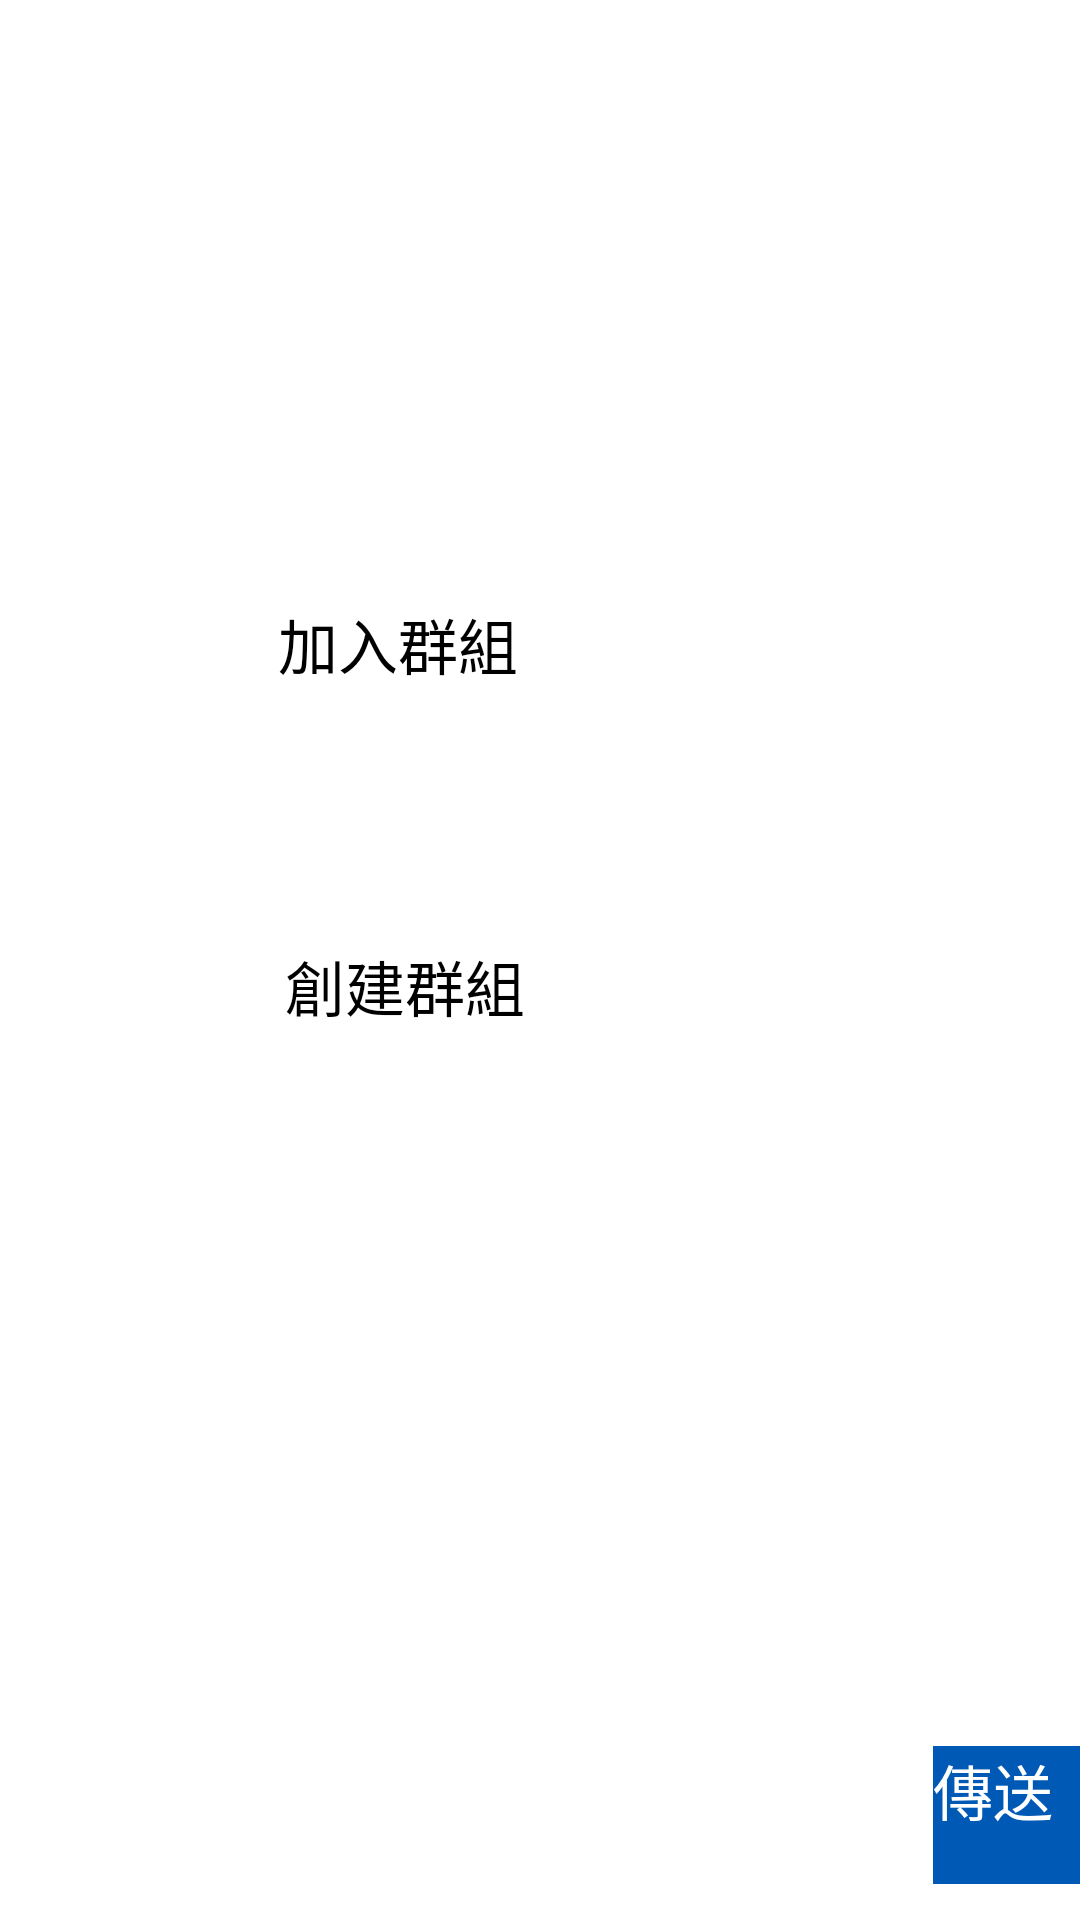

This screen was rendered from an Android layout file. Write that file and the resources it references.
<!-- AndroidManifest.xml: application theme Theme.Smart_medical_app -->
<!-- res/layout/fragment_chat.xml -->
<?xml version="1.0" encoding="utf-8"?>
<androidx.constraintlayout.widget.ConstraintLayout xmlns:android="http://schemas.android.com/apk/res/android"
    xmlns:app="http://schemas.android.com/apk/res-auto"
    xmlns:tools="http://schemas.android.com/tools"
    android:layout_width="match_parent"
    android:layout_height="match_parent"
    tools:context=".ui.chat.ChatFragment">

    <Button
        android:id="@+id/button_addGroup"
        android:layout_width="170dp"
        android:layout_height="50dp"
        android:layout_marginStart="156dp"
        android:layout_marginTop="200dp"
        android:layout_marginEnd="161dp"
        android:text="加入群組"
        android:textSize="20sp"
        app:layout_constraintEnd_toEndOf="parent"
        app:layout_constraintStart_toStartOf="parent"
        app:layout_constraintTop_toTopOf="parent" />

    <Button
        android:id="@+id/button_createGroup"
        android:layout_width="172dp"
        android:layout_height="48dp"
        android:layout_marginStart="156dp"
        android:layout_marginTop="64dp"
        android:layout_marginEnd="161dp"
        android:text="創建群組"
        android:textSize="20sp"
        app:layout_constraintEnd_toEndOf="parent"
        app:layout_constraintHorizontal_bias="0.474"
        app:layout_constraintStart_toStartOf="parent"
        app:layout_constraintTop_toBottomOf="@+id/button_addGroup" />

    <androidx.recyclerview.widget.RecyclerView
        android:id="@+id/recyclerView_message"
        android:layout_width="402dp"
        android:layout_height="523dp"
        android:layout_marginTop="52dp"
        app:layout_constraintEnd_toEndOf="parent"
        app:layout_constraintHorizontal_bias="0.555"
        app:layout_constraintStart_toStartOf="parent"
        app:layout_constraintTop_toTopOf="parent" />

    <EditText
        android:id="@+id/editTextMessage"
        android:layout_width="286dp"
        android:layout_height="53dp"
        android:layout_marginStart="5dp"
        android:layout_marginTop="7dp"
        android:ems="10"
        android:inputType="textPersonName"
        app:layout_constraintStart_toStartOf="parent"
        app:layout_constraintTop_toBottomOf="@+id/recyclerView_message" />

    <androidx.appcompat.widget.AppCompatButton
        android:id="@+id/button_send"
        android:layout_width="84dp"
        android:layout_height="46dp"
        android:layout_marginStart="20dp"
        android:layout_marginTop="7dp"
        android:background="@color/colorAccent"
        android:text="傳送"
        android:textColor="@color/white"
        android:textSize="20sp"
        app:layout_constraintStart_toEndOf="@+id/editTextMessage"
        app:layout_constraintTop_toBottomOf="@+id/recyclerView_message" />
</androidx.constraintlayout.widget.ConstraintLayout>
<!-- resources referenced by this layout -->
<resources>
  <color name="colorAccent">#005AB5</color>
  <color name="white">#FFFFFFFF</color>
</resources>
